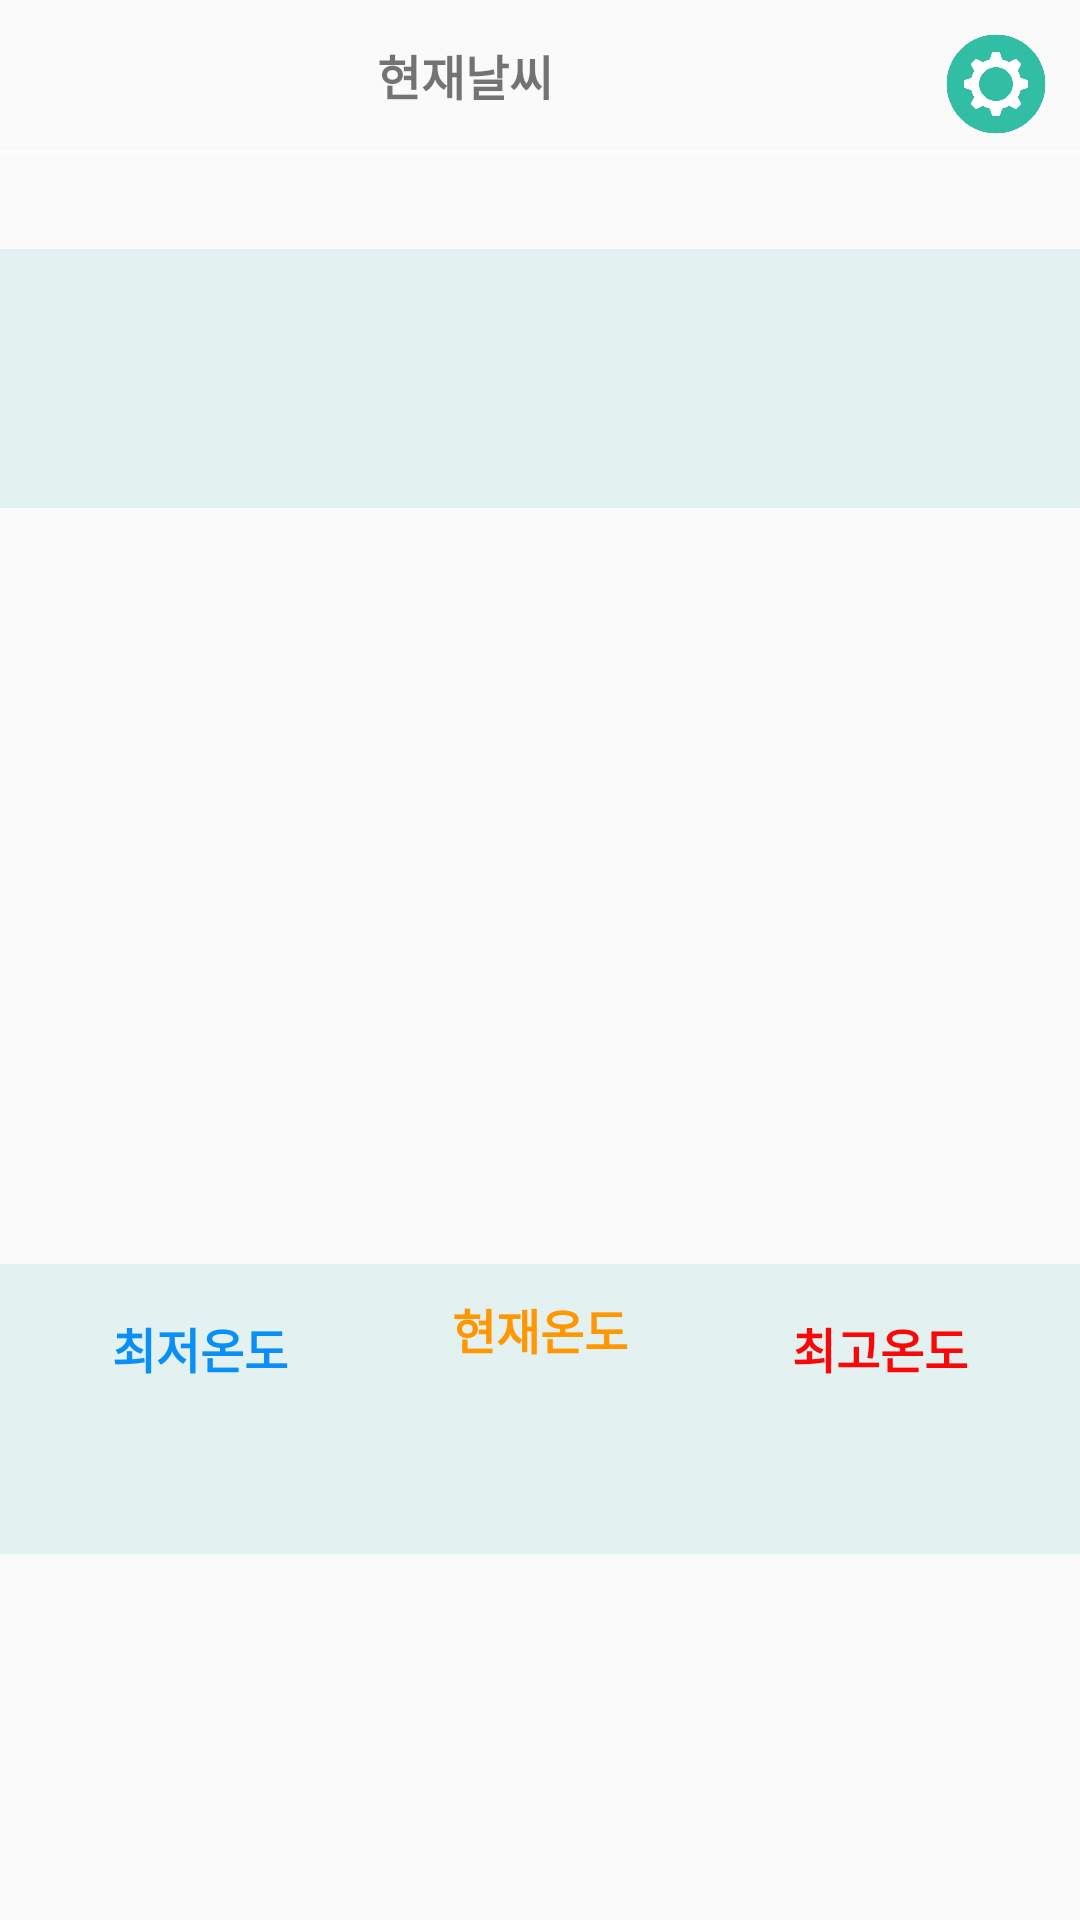

Produce the Android XML layout that renders to this screen, including the resource entries it uses.
<!-- AndroidManifest.xml: application theme AppTheme -->
<!-- res/layout/activity_open_weather.xml -->
<?xml version="1.0" encoding="utf-8"?>
<LinearLayout
    xmlns:android="http://schemas.android.com/apk/res/android"
    xmlns:app="http://schemas.android.com/apk/res-auto"
    xmlns:tools="http://schemas.android.com/tools"
    android:layout_width="match_parent"
    android:layout_height="match_parent"
    android:orientation="vertical"
    tools:context=".OpenWeatherActivity">


    <FrameLayout
        android:layout_width="match_parent"
        android:layout_height="match_parent">

        <LinearLayout
            android:id="@+id/loading_view"
            android:gravity="center"
            android:orientation="vertical"
            android:visibility="gone"
            android:layout_width="match_parent"
            android:layout_height="match_parent">

            <ImageView
                android:src="@drawable/loading"
                android:layout_width="100dp"
                android:layout_height="100dp" />

            <TextView
                android:id="@+id/loading_text"
                android:textStyle="bold"
                android:textSize="16dp"
                android:layout_margin="30dp"
                android:text="데이터를 불러오고 있습니다"
                android:layout_width="wrap_content"
                android:layout_height="wrap_content"/>

        </LinearLayout>

        <LinearLayout
            android:id="@+id/weather_view"
            android:visibility="visible"
            android:orientation="vertical"
            android:layout_width="match_parent"
            android:layout_height="match_parent">

            <LinearLayout
                android:padding="3dp"
                android:orientation="horizontal"
                android:layout_width="match_parent"
                android:layout_height="50dp">

                <TextView
                    android:textStyle="bold"
                    android:textSize="16dp"
                    android:text="현재날씨"
                    android:layout_weight="1"
                    android:layout_width="0dp"
                    android:layout_height="wrap_content"
                    android:layout_gravity="center"
                    android:gravity="center" />

                <ImageView
                    android:padding="8dp"
                    android:src="@drawable/setting"
                    android:text="설정"
                    android:id="@+id/setting"
                    android:gravity="center"
                    android:layout_width="50dp"
                    android:layout_height="50dp"/>

            </LinearLayout>

            <View
                android:layout_width="match_parent"
                android:layout_height="1dp"
                android:layout_marginBottom="32dp"
                android:background="#BAFFFFFF"/>

            <TextView
                android:padding="15dp"
                android:id="@+id/current_name"
                android:gravity="center"
                android:textSize="42dp"
                android:textStyle="bold"
                android:textColor="#141516"
                android:background="#E4F1F1"
                android:layout_width="match_parent"
                android:layout_height="wrap_content"/>

            <ImageView
                android:id="@+id/current_icon"
                android:layout_gravity="center"
                android:layout_marginTop="16dp"
                android:layout_marginBottom="16dp"
                android:layout_width="220dp"
                android:layout_height="220dp"/>

            <LinearLayout
                android:padding="10dp"
                android:background="#E4F1F1"
                android:gravity="center"
                android:orientation="horizontal"
                android:layout_width="match_parent"
                android:layout_height="wrap_content">

                <LinearLayout
                    android:layout_width="0dp"
                    android:layout_height="wrap_content"
                    android:layout_weight="1"
                    android:gravity="center"
                    android:orientation="vertical">

                    <TextView
                        android:text="최저온도"
                        android:textColor="#0A8FF8"
                        android:textStyle="bold"
                        android:textSize="16dp"
                        android:maxLines="1"
                        android:layout_width="wrap_content"
                        android:layout_height="wrap_content"/>

                    <TextView
                        android:id="@+id/current_min"
                        android:textColor="#0A8FF8"
                        android:textStyle="bold"
                        android:textSize="30dp"
                        android:maxLines="1"
                        android:layout_width="wrap_content"
                        android:layout_height="wrap_content"/>
                </LinearLayout>


                <LinearLayout
                    android:layout_width="0dp"
                    android:layout_height="wrap_content"
                    android:layout_weight="1"
                    android:gravity="center"
                    android:orientation="vertical">

                    <TextView
                        android:text="현재온도"
                        android:textColor="#FF9800"
                        android:textStyle="bold"
                        android:textSize="16dp"
                        android:maxLines="1"
                        android:layout_width="wrap_content"
                        android:layout_height="wrap_content"/>

                    <TextView
                        android:id="@+id/current_now"
                        android:textColor="#FF9800"
                        android:textStyle="bold"
                        android:textSize="40dp"
                        android:maxLines="1"
                        android:layout_width="wrap_content"
                        android:layout_height="wrap_content"/>

                </LinearLayout>

                <LinearLayout
                    android:layout_width="0dp"
                    android:layout_height="wrap_content"
                    android:layout_weight="1"
                    android:gravity="center"
                    android:orientation="vertical">

                    <TextView
                        android:text="최고온도"
                        android:textColor="#FA0707"
                        android:textStyle="bold"
                        android:textSize="16dp"
                        android:maxLines="1"
                        android:layout_width="wrap_content"
                        android:layout_height="wrap_content"/>

                    <TextView
                        android:id="@+id/current_max"
                        android:textColor="#FA0707"
                        android:textStyle="bold"
                        android:textSize="30dp"
                        android:maxLines="1"
                        android:layout_width="wrap_content"
                        android:layout_height="wrap_content"/>

                </LinearLayout>

            </LinearLayout>

            <TextView
                android:id="@+id/current_description"
                android:gravity="center"
                android:textSize="32dp"
                android:textColor="#141516"
                android:padding="32dp"
                android:layout_width="match_parent"
                android:layout_height="wrap_content"/>
        </LinearLayout>
    </FrameLayout>
</LinearLayout>
<!-- resources referenced by this layout -->
<resources>
  <!-- drawable loading: png bitmap (drawable-hdpi, 3569 bytes) -->
  <!-- drawable setting: png bitmap (drawable-hdpi, 24873 bytes) -->
  <style name="AppTheme" parent="Theme.AppCompat.Light.NoActionBar">
          
          <item name="colorPrimary">@color/colorPrimary</item>
          <item name="colorPrimaryDark">@color/colorPrimaryDark</item>
          <item name="colorAccent">@color/colorAccent</item>
      </style>
  <color name="colorPrimary">#008577</color>
  <color name="colorPrimaryDark">#00574B</color>
  <color name="colorAccent">#D81B60</color>
</resources>
